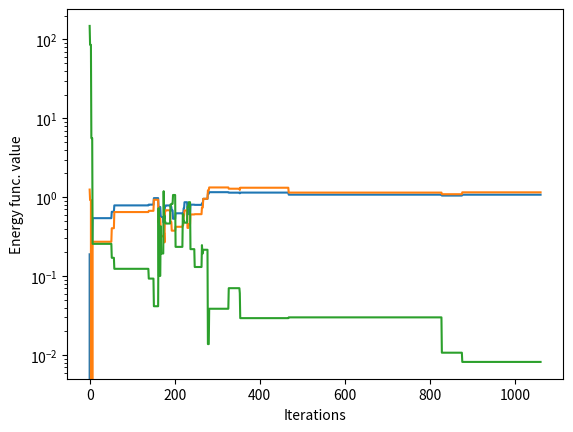

The script that saved this image:
def simulated_annealing(f, x0, bounds=None, T0=1., C=10., sigma=1., 
                        fs=0.5, burn=20, eps=1e-8, tol=1e-3, wait=50, 
                        verbose=False):
    """
    Simulaled annealing algorithm.
     
    Simulaled annealing with exponential temperature decay. 
    A metaheuristic algorithm commonly used for optimization 
    problems of black-box functions (and systems) with large 
    search spaces. This algorithm works in the domain of real 
    valued arguments, and uses certain enhancements on top of 
    the classical approach.

    Parameters
    ----------
    f : function
        User-supplied external function f(x) which describes the 
        so-called energy function of the system being optimized,
        where x is a vector. This can also be a black-box func-
        tion or even a simulation process that takes inputs and 
        returns a state of the system.
    x0 : np.array or list
        Initial values for the variables of the energy function.
        For example, if the energy functions is f(x,y), then
        initial values are given as [x0, y0], where x0 is the 
        initial value for the variable x and y0 for the variable
        y. Order of array elements is important!
    bounds : list of tuples or None, default=None
        List of two-element tuples which define bounds on energy 
        function variables. The number and order of list elements
        is the same as for the array `x0` for the initial values.
        For example, if the energy function is f(x,y), then 
        bounds are defined as follows: [(xl,xu), (yl,yu)], where
        xl, xu are, respectively, lower and upper bounds for the
        variable x, and yl, yu represnt the same limits for the
        variable y. Order of tuples in the list is important!
    T0 : float, default=1.
        Initial temperature value.
    C : float, default=10.
        Constant decay value of the temperature scheduling.
        Temperature after k-th iteration is determined from 
        the following relation: Tk = T0*exp(-k/C).
    sigma : float or list, default=1.
        Standard deviation of a statistical distribution for
        the random walk by which new candidates are generated. 
        If scalar value is given, it represents a unique stan-
        dard deviation for the multivariate distribution. If
        list is given, it represents different standard devi-
        ations, one for each of the variables of the energy
        function (i.e. each variable of the search space). In
        this case, different steps are taken in different dir-
        ections of the multi-dimensional search space. For
        example, if sigma=[s1, s2] then the covariance matrix
        of the associated multivariate distribution is as
        follows: cov = [[s1^2, 0], [0, s2^2]]. 
        Random numbers are initially drawn from the multivariate
        Student's t-distribution with a low degree of freedom. 
        After the burn-in period, random numbers are drawn from 
        the multivariate Normal distribution with (usually) a
        lower standard deviation, i.e. MVN([0], fs*[cov]), where 
        `fs` is the factor by which the standard deviations from 
        the covariance matrix are reduced. Multivariate random 
        samples are not statistically correlated.
    fs : float, default=0.5
        Factor (0 < fs <= 1) for reducing the standard deviation
        of the statistical distribution used for the random walk
        (see parameter `sigma` above for more information). 
    burn : int, default=20
        Number of iterations with the original step size of the
        random walk from the Student's t distribution, after
        which the step size is reduced by switching over to the 
        Normal distribution with a lower standard deviation (see 
        parameter `sigma` above).
    eps : float, default=1e-6
        Temperature value at which the algorithm is stopped.
    tol : float, default=1e-3
        Tolerance for considering that absolute difference between 
        two successive energy function evaluations is small enough
        that it has not improved further.
    wait : int, default=50
        Wait period (iterations) before early stopping due to the 
        lack of improvement. Counter is incremented each time the
        absolute difference between two successive energy function 
        evaluations is below the `tol` level. If this counter ever
        exceeds the `wait` value, the optimization is terminated.
    verbose : bool, default=False
        Indicator for printing (on `stdout`) internal messages.

    Returns
    -------
    results : dictionary
        Result is a dictionary holding the following keys:
        'x' : np.array
            Coordinate values (i.e. parameters) of the energy 
            function's optimum point.
        'E' : float
            Energy function's optimal value.
        'x_all' : np.array
            List of all x-values for all iterations.
        'E_all' : np.array
            List of all E-values for all iterations.
    
    Raises
    ------
    ValueError
        Checking input parameter's value and raising error
        if it falls outside the valid range.
    
    Important
    ---------
    There is a relationship in the cooling schedule between the
    initial temperature, decay value and stopping temperature. 
    The user should plot the cooling schedule that he/she intends 
    to use and only then decide on the concrete `eps`, `burn` and 
    `sigma` parameter values. Defaults are provided for orientation 
    only, and may not be suited for all applications. As a rule of 
    thumb the `burn` parameter may be set near the iteration number 
    before the cooling schedule curve exhibits a knee-point.
    If the bounds are set on the energy function's variables, these 
    should be wide enough to allow the exploration of the search-
    space by the random walk.
    
    Notes
    -----
    Algorithm consists of four parts: (1) energy function that is
    being optimized, (2) perturbation function that is used for
    generating candidate solutions, (3) acceptance criterion, and 
    (4) temperature schedule (i.e. cooling).
    Energy function is the user-supplied external function with 
    arbitrary number of real variables. It can depict an external
    process, black-box model, or even a neural network.
    Perturbation function is a random walk in multi-dimensional
    space, with random samples drawn from the Student's t distri-
    bution with low degrees of freedom. Step size of the walk is
    reduced after the burn-in period by switching to the Normal
    distribution with a lower standard deviation. 
    Acceptance criterion is according to the Boltzman probability 
    and Metropolis algorithm. 
    Temperature schedule is the exponential cooling.
    Early stopping is implemented by monitoring absolute value of
    the energy difference between any two succesive iterations and
    a waiting period.
    """
    from numpy import exp, pi, sqrt
    from numpy import array, identity, zeros, repeat, atleast_1d
    from scipy import stats

    # Checking input parameters for validity.
    if T0 <= 0.:
        raise ValueError('Initial temperature must be positive.')
    if fs <= 0. or fs > 1.:
        raise ValueError('Parameter "fs" must be between 0 and 1.')
    if C <= 0.:
        raise ValueError('Parameter "C" must be positive number.')
    if type(x0) is list:
        # Turn list into a numpy array.
        x0 = array(x0)

    # Dimension of the search space.
    N = x0.size
    # Initial values.
    x = x0
    T = T0
    # Initial energy.
    E = f(*x)
    
    # Initialize best values.
    x_top = x
    E_top = E

    if type(sigma) is list:
        # Turn list into a numpy array.
        sigma = array(sigma)**2
    else:
        # Turn scalar into a numpy array.
        sigma = repeat(sigma**2, repeats=N)

    # Calculate number of steps after the burn-in.
    j = 0
    t = T0
    while t > eps:
        t = T0 * exp(-j/C)
        j += 1
    n_steps = j - burn

    # Degrees of freedom for the Chi2 distr.
    nu = 10
    # Mean values vector and covariance matrix
    # for the Multivariate Normal distribution.
    mu = zeros(N)
    eye = identity(N)
    cov = sigma * eye

    # Random samples are pre-generated outside the main loop for the reasons
    # of speeding-up the code execution.
    # Pre-generated random samples from the Chi2 distribution with "nu" 
    # degrees of freedom.
    u = stats.chi2(df=nu).rvs(size=burn)
    # Pre-generate random samples from the Multivariate Normal distribution
    # for drawing from the Multivariate Student's t distribution during the
    # burn-in period.
    z = stats.multivariate_normal(mean=mu, cov=cov).rvs(size=burn)
    # Pre-generate random samples from the Multivariate Normal distribution
    # for the rest of the optimization process.
    w = stats.multivariate_normal(mean=mu, cov=fs*cov).rvs(size=n_steps)

    k = 0
    early_stop = 0
    x_all = []; E_all = []
    while T > eps:
        # Generate coordinates for the random walk.
        if k < burn:
            # Step size during the burn-in, from the multivariate 
            # Student's t distribution with `nu` degrees of freedom.
            walk = sqrt(nu/u[k]) * z[k]  # step size
        else:
            # Reduce the step size after the temperature cools down by
            # switching to the multivariate Normal distribution with a
            # possibly different (and lower) standard deviation.
            j = k - burn
            walk = w[j]  # step size

        # Variable "walk" must be 1d-vector and not a scalar.
        walk = atleast_1d(walk)
        # Start from the best known position after the burn-in.
        if k == burn:
            x = x_top      
        
        # Random walk in N dimensions.
        x_new = x + walk

        # Checking bounds on the energy function's variables.
        # If the variable is found outside the bounds <l_bound, u_bound> 
        # it is re-translated back into the defined interval.
        if bounds is not None:
            for i, bound in enumerate(bounds):
                # Check for each variable:
                if x_new[i] < bound[0]:
                    # Coord. is below the lower bound.
                    # Move the new coord. to the right.
                    x_new[i] = x[i] + abs(walk[i]/2)
                    if verbose:
                        print(f'iter. {k} (x:{i}): l_bound')
                elif x_new[i] > bound[1]:
                    # Coord. is above the upper bound.
                    # Move the new coord. to the left.
                    x_new[i] = x[i] - abs(walk[i]/2)
                    if verbose:
                        print(f'iter. {k} (x:{i}): u_bound')

        # Compute energy function at new coords.
        E_new = f(*x_new)
        # Energy difference.
        Delta_E = E_new - E

        # Metropolis acceptance criterion.
        if Delta_E <= 0.:
            # Deterministic acceptance.
            x = x_new
            E = E_new
        else:
            r = stats.uniform.rvs()
            # Boltzman probability.
            alpha = (2*pi*T)**(-N/2.) * exp(-abs(Delta_E)**2/(2*T))
            # Stochastic acceptance.
            if r < alpha:
                x = x_new
                E = E_new

        # Save the best solution found thus far.
        if E < E_top:
            x_top = x_new
            E_top = E_new

        # Collect results into arrays.
        x_all.append(x)
        E_all.append(E)

        # Temperature schedule (cooling).
        T = T0 * exp(-k/C)

        # Early stopping.
        if abs(Delta_E) <= tol: 
            early_stop += 1
        if early_stop >= wait:
            # Waiting period is over.
            print(f'Early stopping after {k} iterations.')
            break

        k += 1
    
    if verbose:
        print('Final temperature: {:.3e} after {:d} iterations.'
              .format(T, k))
    
    # Format results as a dictionary.
    results = {
        'x': x_top,      # Best x-values array.
        'E': E_top,      # Best energy func. value.
        'x_all': x_all,  # x-values arrays for all iterations.
        'E_all': E_all   # Energy func. values for all iterations.
    }
    
    return results


if __name__ == "__main__":
    """ Test with simple benchmark functions. """
    import numpy as np
    import matplotlib.pyplot as plt

    def rosenbrock(x, y):
        # Rosenbrock's function.
        # Minimum is at [1., 1.].
        f = (1. - x)**2 + 100.*(y - x**2)**2
        return f

    def beale(x, y):
        # Beale's function.
        # Minimum is at [3, 0.5].
        f = (1.5 - x + x*y)**2 + (2.25 - x + x*y**2) + (2.625 - x + x*y**3)**2
        return f

    def booth(x, y):
        # Booth's function.
        # minimum is at [1, 3].
        f = (x + 2.*y - 7.)**2 + (2.*x + y - 5.)**2
        return f
    
    def rosenbrock_constrained(x, y):
        # Rosenbrock function constrained to a disk.
        if x**2 + y**2 <= 2.:
            f = rosenbrock(x, y)
        else:
            f = 10 * (x**2 + y**2) * rosenbrock(x, y)
        return f
    

    # Initial point.
    x0 = [0., 2.]
    # Find minimum of the Rosenbrock's function.
    res = simulated_annealing(
        rosenbrock, x0, 
        bounds=[(-2,5), (-2,5)], fs=0.1,
        T0=1000., C=20, sigma=[0.4, 0.8], 
        eps=1e-20, burn=50, verbose=True)
    print('Rosenbrock function [1, 1]:')
    print(f"Coordinates: {res['x'][0]:.4f}, {res['x'][1]:.4f}")
    print(f"Energy func.: {res['E']:.4e}\n")
    plt.plot(res['x_all'])
    plt.xlabel('Iterations')
    plt.ylabel('x-values')
    plt.show()
    plt.semilogy(res['E_all'])
    plt.xlabel('Iterations')
    plt.ylabel('Energy func. value')
    plt.show()

    # Initial point.
    x0 = np.array([0., 0.])
    # Find minimum of the Beale's function.
    res = simulated_annealing(beale, x0, bounds=[(-3,6), (-3,5)],
                              T0=1000., C=20., sigma=[0.8, 0.6], 
                              eps=1e-24, fs=0.1, burn=200)
    print('Beale function [3, 0.5]:')
    print(f"Coordinates: {res['x'][0]:.4f}, {res['x'][1]:.4f}")
    print(f"Energy func.: {res['E']:.4e}\n")

    # Initial point.
    x0 = np.array([0., 0.])
    # Find minimum of the Booth's function.
    res = simulated_annealing(booth, x0, 
                              T0=1000., C=20., eps=1e-18, burn=50)
    print('Booth function [1, 3]:')
    print(f"Coordinates: {res['x'][0]:.4f}, {res['x'][1]:.4f}")
    print(f"Energy func.: {res['E']:.4e}\n")

    # Initial point.
    x0 = np.array([0., 0.])
    # Find minimum of the Rosenbrock's function,
    # subject to constraint (circle): x**2 + y**2 <= 2.
    res = simulated_annealing(rosenbrock_constrained, x0, 
                              bounds=[(-2,4), (-2,4)],
                              T0=1000., C=20., eps=1e-18, 
                              burn=100, sigma=0.5)
    print('Rosenbrock (constrained) function [1, 1]:')
    print(f"Coordinates: {res['x'][0]:.4f}, {res['x'][1]:.4f}")
    print(f"Energy func.: {res['E']:.4e}")
